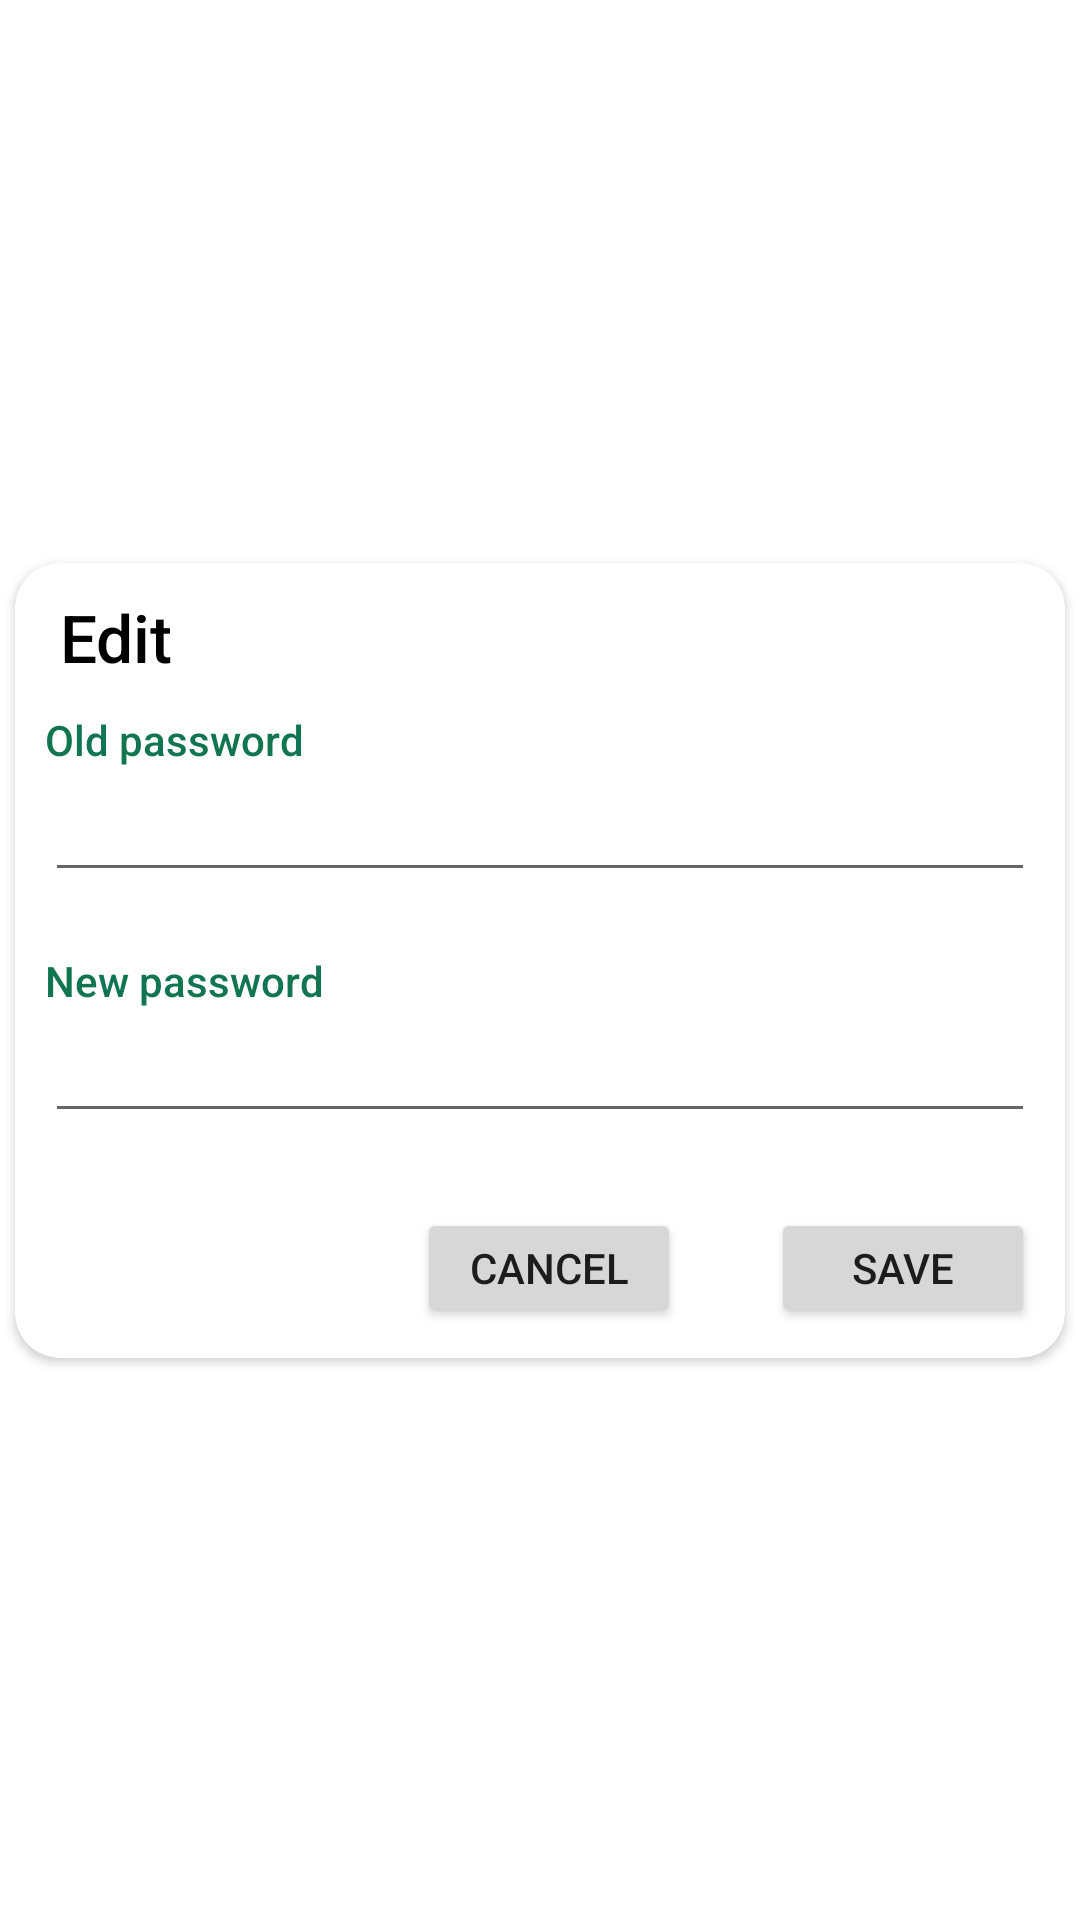

Android layout source for this screen:
<!-- AndroidManifest.xml: application theme Theme.EcoApp -->
<!-- res/layout/dialog_fragment_edit_password.xml -->
<?xml version="1.0" encoding="utf-8"?>
<androidx.constraintlayout.widget.ConstraintLayout
    xmlns:android="http://schemas.android.com/apk/res/android"
    xmlns:app="http://schemas.android.com/apk/res-auto"
    xmlns:tools="http://schemas.android.com/tools"
    android:layout_width="match_parent"
    android:layout_height="match_parent">

    <androidx.cardview.widget.CardView
        android:layout_width="350dp"
        android:layout_height="265dp"
        app:cardCornerRadius="15dp"
        app:layout_constraintBottom_toBottomOf="parent"
        app:layout_constraintEnd_toEndOf="parent"
        app:layout_constraintStart_toStartOf="parent"
        app:layout_constraintTop_toTopOf="parent">


        <androidx.constraintlayout.widget.ConstraintLayout
            android:layout_width="match_parent"
            android:layout_height="match_parent">

            <TextView
                android:id="@+id/tittle_field_edit_password_new"
                android:layout_width="wrap_content"
                android:layout_height="wrap_content"
                android:layout_marginStart="10dp"
                android:layout_marginTop="20dp"
                android:fontFamily="sans-serif-medium"
                android:text="@string/text_edit_new_password"
                android:textColor="@color/main_green"
                android:textSize="14sp"
                app:layout_constraintStart_toStartOf="parent"
                app:layout_constraintTop_toBottomOf="@+id/edit_password_old_field" />

            <EditText
                android:id="@+id/edit_password_new_field"
                android:layout_width="match_parent"
                android:layout_height="wrap_content"
                android:layout_marginStart="10dp"
                android:layout_marginEnd="10dp"
                android:ems="10"
                android:inputType="textPassword"
                android:maxLength="20"
                app:layout_constraintEnd_toEndOf="parent"
                app:layout_constraintStart_toStartOf="parent"
                app:layout_constraintTop_toBottomOf="@+id/tittle_field_edit_password_new" />

            <TextView
                android:id="@+id/tittle_fragment_edit_password"
                android:layout_width="wrap_content"
                android:layout_height="wrap_content"
                android:layout_marginStart="15dp"
                android:layout_marginTop="10dp"
                android:fontFamily="sans-serif-medium"
                android:text="@string/title_edit"
                android:textColor="@color/black"
                android:textSize="22sp"
                app:layout_constraintStart_toStartOf="parent"
                app:layout_constraintTop_toTopOf="parent" />

            <TextView
                android:id="@+id/tittle_field_edit_password_old"
                android:layout_width="wrap_content"
                android:layout_height="wrap_content"
                android:layout_marginStart="10dp"
                android:layout_marginTop="10dp"
                android:fontFamily="sans-serif-medium"
                android:text="@string/text_edit_old_password"
                android:textColor="@color/main_green"
                android:textSize="14sp"
                app:layout_constraintStart_toStartOf="parent"
                app:layout_constraintTop_toBottomOf="@+id/tittle_fragment_edit_password" />

            <Button
                android:id="@+id/edit_password_cancel_btn"
                android:layout_width="wrap_content"
                android:layout_height="40dp"
                android:layout_marginEnd="30dp"
                android:layout_marginBottom="10dp"
                android:text="@string/btn_cancel"
                app:layout_constraintBottom_toBottomOf="parent"
                app:layout_constraintEnd_toStartOf="@+id/edit_password_save_btn" />

            <EditText
                android:id="@+id/edit_password_old_field"
                android:layout_width="match_parent"
                android:layout_height="wrap_content"
                android:layout_marginStart="10dp"
                android:layout_marginEnd="10dp"
                android:ems="10"
                android:inputType="textPassword"
                android:maxLength="20"
                app:layout_constraintEnd_toEndOf="parent"
                app:layout_constraintStart_toStartOf="parent"
                app:layout_constraintTop_toBottomOf="@+id/tittle_field_edit_password_old" />

            <Button
                android:id="@+id/edit_password_save_btn"
                android:layout_width="wrap_content"
                android:layout_height="40dp"
                android:layout_marginEnd="10dp"
                android:layout_marginBottom="10dp"
                android:text="@string/btn_save"
                app:layout_constraintBottom_toBottomOf="parent"
                app:layout_constraintEnd_toEndOf="parent" />
        </androidx.constraintlayout.widget.ConstraintLayout>
    </androidx.cardview.widget.CardView>
</androidx.constraintlayout.widget.ConstraintLayout>
<!-- resources referenced by this layout -->
<resources>
  <color name="black">#FF000000</color>
  <color name="main_green">#FF11754F</color>
  <string name="btn_cancel">Cancel</string>
  <string name="btn_save">Save</string>
  <string name="text_edit_new_password">New password</string>
  <string name="text_edit_old_password">Old password</string>
  <string name="title_edit">Edit</string>
  <style name="Theme.EcoApp" parent="Theme.MaterialComponents.DayNight.NoActionBar">
          
          <item name="colorPrimary">@color/main_green</item>
          <item name="colorPrimaryVariant">@color/second_green</item>
          <item name="colorOnPrimary">@color/white</item>
          
          <item name="colorSecondary">@color/teal_200</item>
          <item name="colorSecondaryVariant">@color/teal_700</item>
          <item name="colorOnSecondary">@color/black</item>
          
          <item name="android:statusBarColor" tools:targetApi="l">?attr/colorPrimaryVariant</item>
          
      </style>
  <color name="second_green">#FF0C6A45</color>
  <color name="white">#FFFFFFFF</color>
  <color name="teal_200">#FF03DAC5</color>
  <color name="teal_700">#FF018786</color>
</resources>
